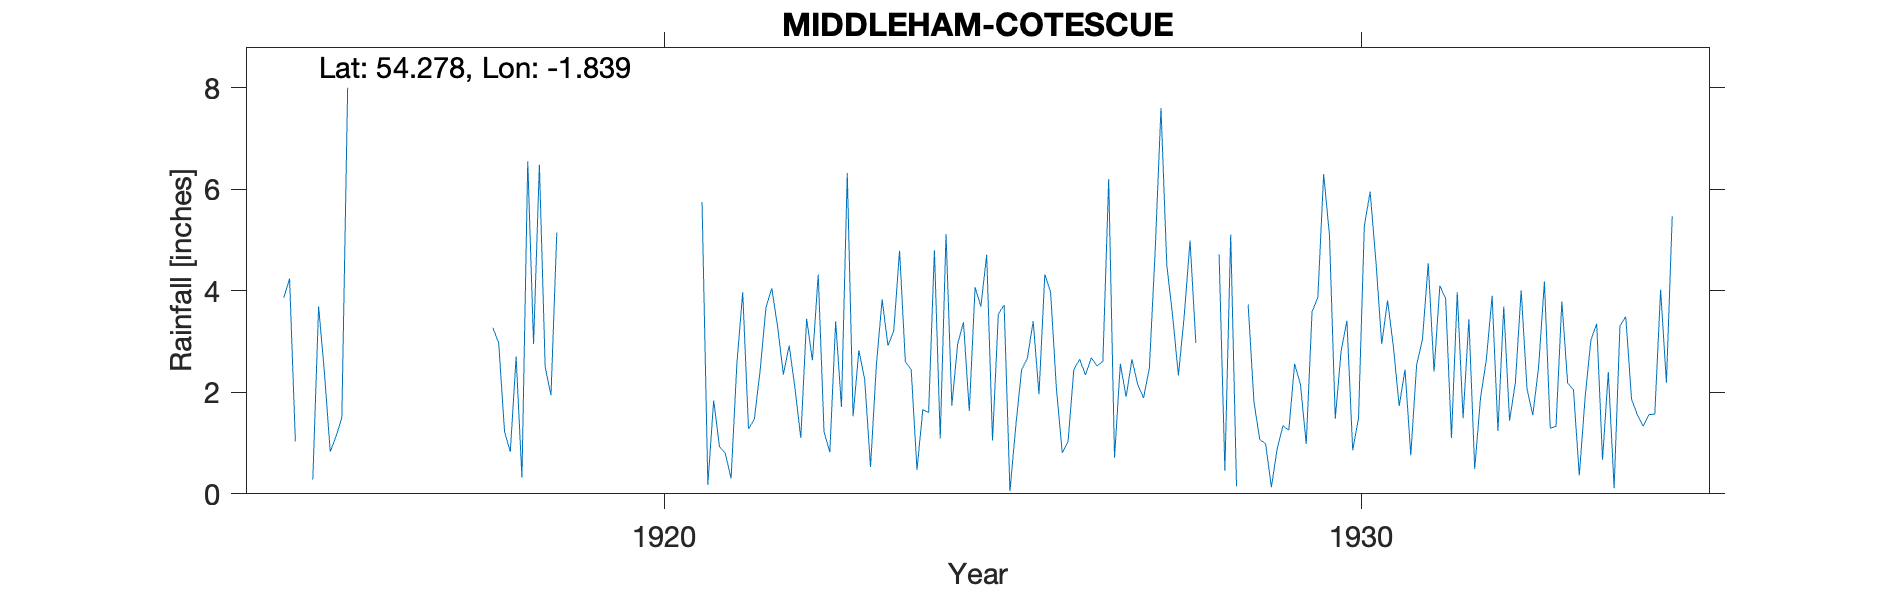

Data behind this chart, as committed beside it:
MIDDLEHAM - COTESCUE PARK, , , , , , , , , , , , , , , , , , , , 
Grid ref, SE106869, Long, -1.839, Lat, 54.28, Elevation, 600, ft, , , , , , , , , , , , 
Station no, 3418, , , , , , , , , , , , , , , , , , , 
, 1915, 1916, 1917, 1918, 1919, 1920, 1921, 1922, 1923, 1924, 1925, 1926, 1927, 1928, 1929, 1930, 1931, 1932, 1933, 1934
January, 3.86, , , 3.27, , , 5.75, 4.05, 1.71, 2.45, 3.69, 3.97, 2.56, 4.99, 1.07, 5.10, 1.73, 3.44, 2.50, 2.40
February, 4.24, , , 2.97, , , 0.18, 3.30, 6.32, 0.47, 4.71, 2.07, 1.91, 2.97, 0.99, 1.48, 2.45, 0.49, 4.18, 0.11
March, 1.03, , , 1.23, , , 1.84, 2.35, 1.53, 1.66, 1.05, 0.81, 2.65, , 0.13, 2.81, 0.76, 1.89, 1.29, 3.31
April, -999, , , 0.83, , , 0.93, 2.92, 2.83, 1.60, 3.54, 1.03, 2.15, 0.51, 0.89, 3.41, 2.54, 2.64, 1.33, 3.49
May, -999, , , 2.70, , , 0.80, 2.08, 2.25, 4.80, 3.72, 2.45, 1.89, , 1.34, 0.86, 3.04, 3.90, 3.79, 1.86
June, 0.28, , , 0.32, , , 0.30, 1.10, 0.53, 1.09, 0.05, 2.65, 2.48, 4.72, 1.25, 1.49, 4.54, 1.24, 2.18, 1.56
July, 3.69, , , 6.55, , , 2.57, 3.45, 2.52, 5.12, 1.33, 2.34, 4.79, 0.46, 2.56, 5.27, 2.41, 3.69, 2.05, 1.33
August, 2.39, , , 2.95, , , 3.97, 2.63, 3.83, 1.74, 2.44, 2.68, 7.60, 5.11, 2.16, 5.95, 4.10, 1.44, 0.36, 1.56
September, 0.83, , , 6.48, , , 1.28, 4.32, 2.92, 2.95, 2.67, 2.52, 4.50, 0.15, 0.98, 4.57, 3.84, 2.19, 1.89, 1.57
October, 1.13, , , 2.50, , , 1.47, 1.22, 3.21, 3.38, 3.40, 2.61, 3.51, , 3.58, 2.95, 1.10, 4.01, 3.03, 4.02
November, 1.50, , , 1.94, , , 2.43, 0.82, 4.79, 1.63, 1.96, 6.20, 2.33, 3.73, 3.87, 3.81, 3.97, 2.07, 3.35, 2.19
December, 8.00, , , 5.15, , , 3.67, 3.40, 2.60, 4.07, 4.32, 0.71, 3.51, 1.81, 6.30, 2.90, 1.49, 1.55, 0.67, 5.47
Total, 28.75, , , 36.89, , , 25.19, 31.64, 35.04, 30.96, 32.88, 30.04, 39.88, , 25.12, 40.60, 31.97, 28.55, 26.62, 28.87
TYRain_1910-1919_20_pt1/264, , , , , , , , , , , , , , , , , , , , 
TYRain_1920-1930_23_pt1/152, , , , , , , , , , , , , , , , , , , , 
TYRain_1931-1940_19_pt1/296, , , , , , , , , , , , , , , , , , , , 
# April-May 1915 are grouped into a sing…, , , , , , , , , , , , , , , , , , , , 
# Readings for March, May and October 19…, , , , , , , , , , , , , , , , , , , , 
